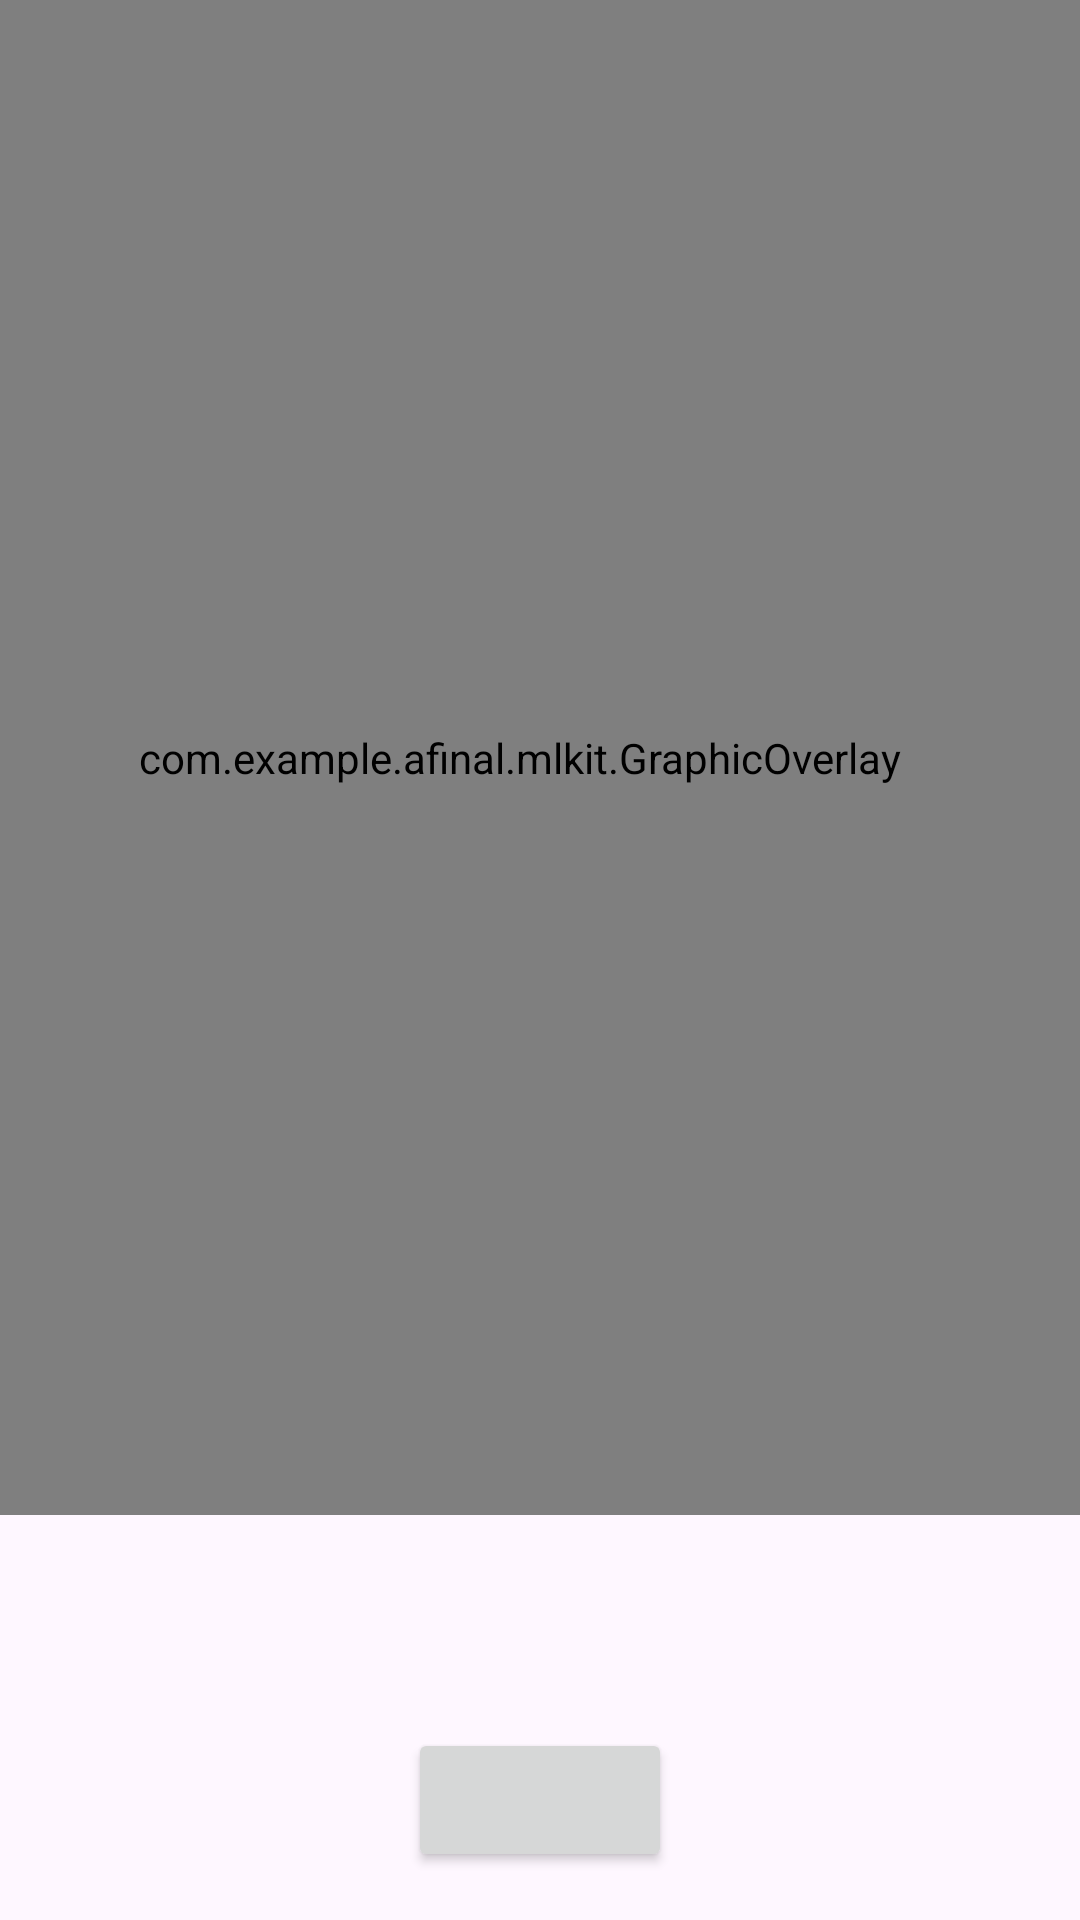

Write the Android layout XML for this screen, with the resource values it uses.
<!-- AndroidManifest.xml: application theme Theme.Final -->
<!-- res/layout/activity_receipt_scanner.xml -->
<?xml version="1.0" encoding="utf-8"?>
<androidx.constraintlayout.widget.ConstraintLayout xmlns:android="http://schemas.android.com/apk/res/android"
    xmlns:app="http://schemas.android.com/apk/res-auto"
    xmlns:tools="http://schemas.android.com/tools"
    android:id="@+id/scanner_view"
    android:layout_width="match_parent"
    android:layout_height="match_parent"
    tools:context=".MainActivity"
    tools:ignore="MissingDefaultResource">

    <androidx.camera.view.PreviewView
        android:id="@+id/scanner_viewfinder"
        android:layout_width="412dp"
        android:layout_height="505dp"
        app:layout_constraintBottom_toBottomOf="parent"
        app:layout_constraintEnd_toEndOf="parent"
        app:layout_constraintHorizontal_bias="0.636"
        app:layout_constraintStart_toStartOf="parent"
        app:layout_constraintTop_toTopOf="parent"
        app:layout_constraintVertical_bias="0.0" />

    <Button
        android:id="@+id/button_scan"
        android:layout_width="wrap_content"
        android:layout_height="wrap_content"
        android:layout_marginBottom="16dp"
        android:elevation="2dp"
        android:foreground="?android:attr/actionModeFindDrawable"
        android:foregroundGravity="center"
        app:layout_constraintBottom_toBottomOf="parent"
        app:layout_constraintEnd_toEndOf="parent"
        app:layout_constraintStart_toStartOf="parent" />

    <com.example.afinal.mlkit.GraphicOverlay
        android:id="@+id/graphic_overlay"
        android:layout_width="0dp"
        android:layout_height="0dp"
        android:layout_marginBottom="8dp"
        app:layout_constraintBottom_toTopOf="@+id/receipt_content"
        app:layout_constraintLeft_toLeftOf="@id/scanner_viewfinder"
        app:layout_constraintRight_toRightOf="@id/scanner_viewfinder"
        app:layout_constraintTop_toTopOf="@id/scanner_viewfinder" />

    <TextView
        android:id="@+id/receipt_content"
        android:layout_width="0dp"
        android:layout_height="0dp"
        android:layout_marginStart="8dp"
        android:layout_marginTop="8dp"
        android:layout_marginEnd="8dp"
        android:layout_marginBottom="8dp"
        app:layout_constraintBottom_toTopOf="@+id/button_scan"
        app:layout_constraintEnd_toEndOf="parent"
        app:layout_constraintStart_toStartOf="parent"
        app:layout_constraintTop_toBottomOf="@+id/scanner_viewfinder" />


</androidx.constraintlayout.widget.ConstraintLayout>
<!-- resources referenced by this layout -->
<resources>
  <style name="Theme.Final" parent="Theme.Material3.DayNight.NoActionBar">
          <item name="colorBackgroundFloating">@color/material_dynamic_neutral99</item>
          <item name="colorOnBackground">@color/material_dynamic_neutral10</item>
          <item name="colorOnSurface">@color/material_dynamic_neutral10</item>
          <item name="colorSurface">@color/material_dynamic_neutral99</item>
          <item name="colorSurfaceVariant">@color/material_dynamic_neutral_variant90</item>
          <item name="colorOnSurfaceVariant">@color/material_dynamic_neutral_variant30</item>
          <item name="colorOutline">@color/material_dynamic_neutral_variant50</item>
      </style>
</resources>
